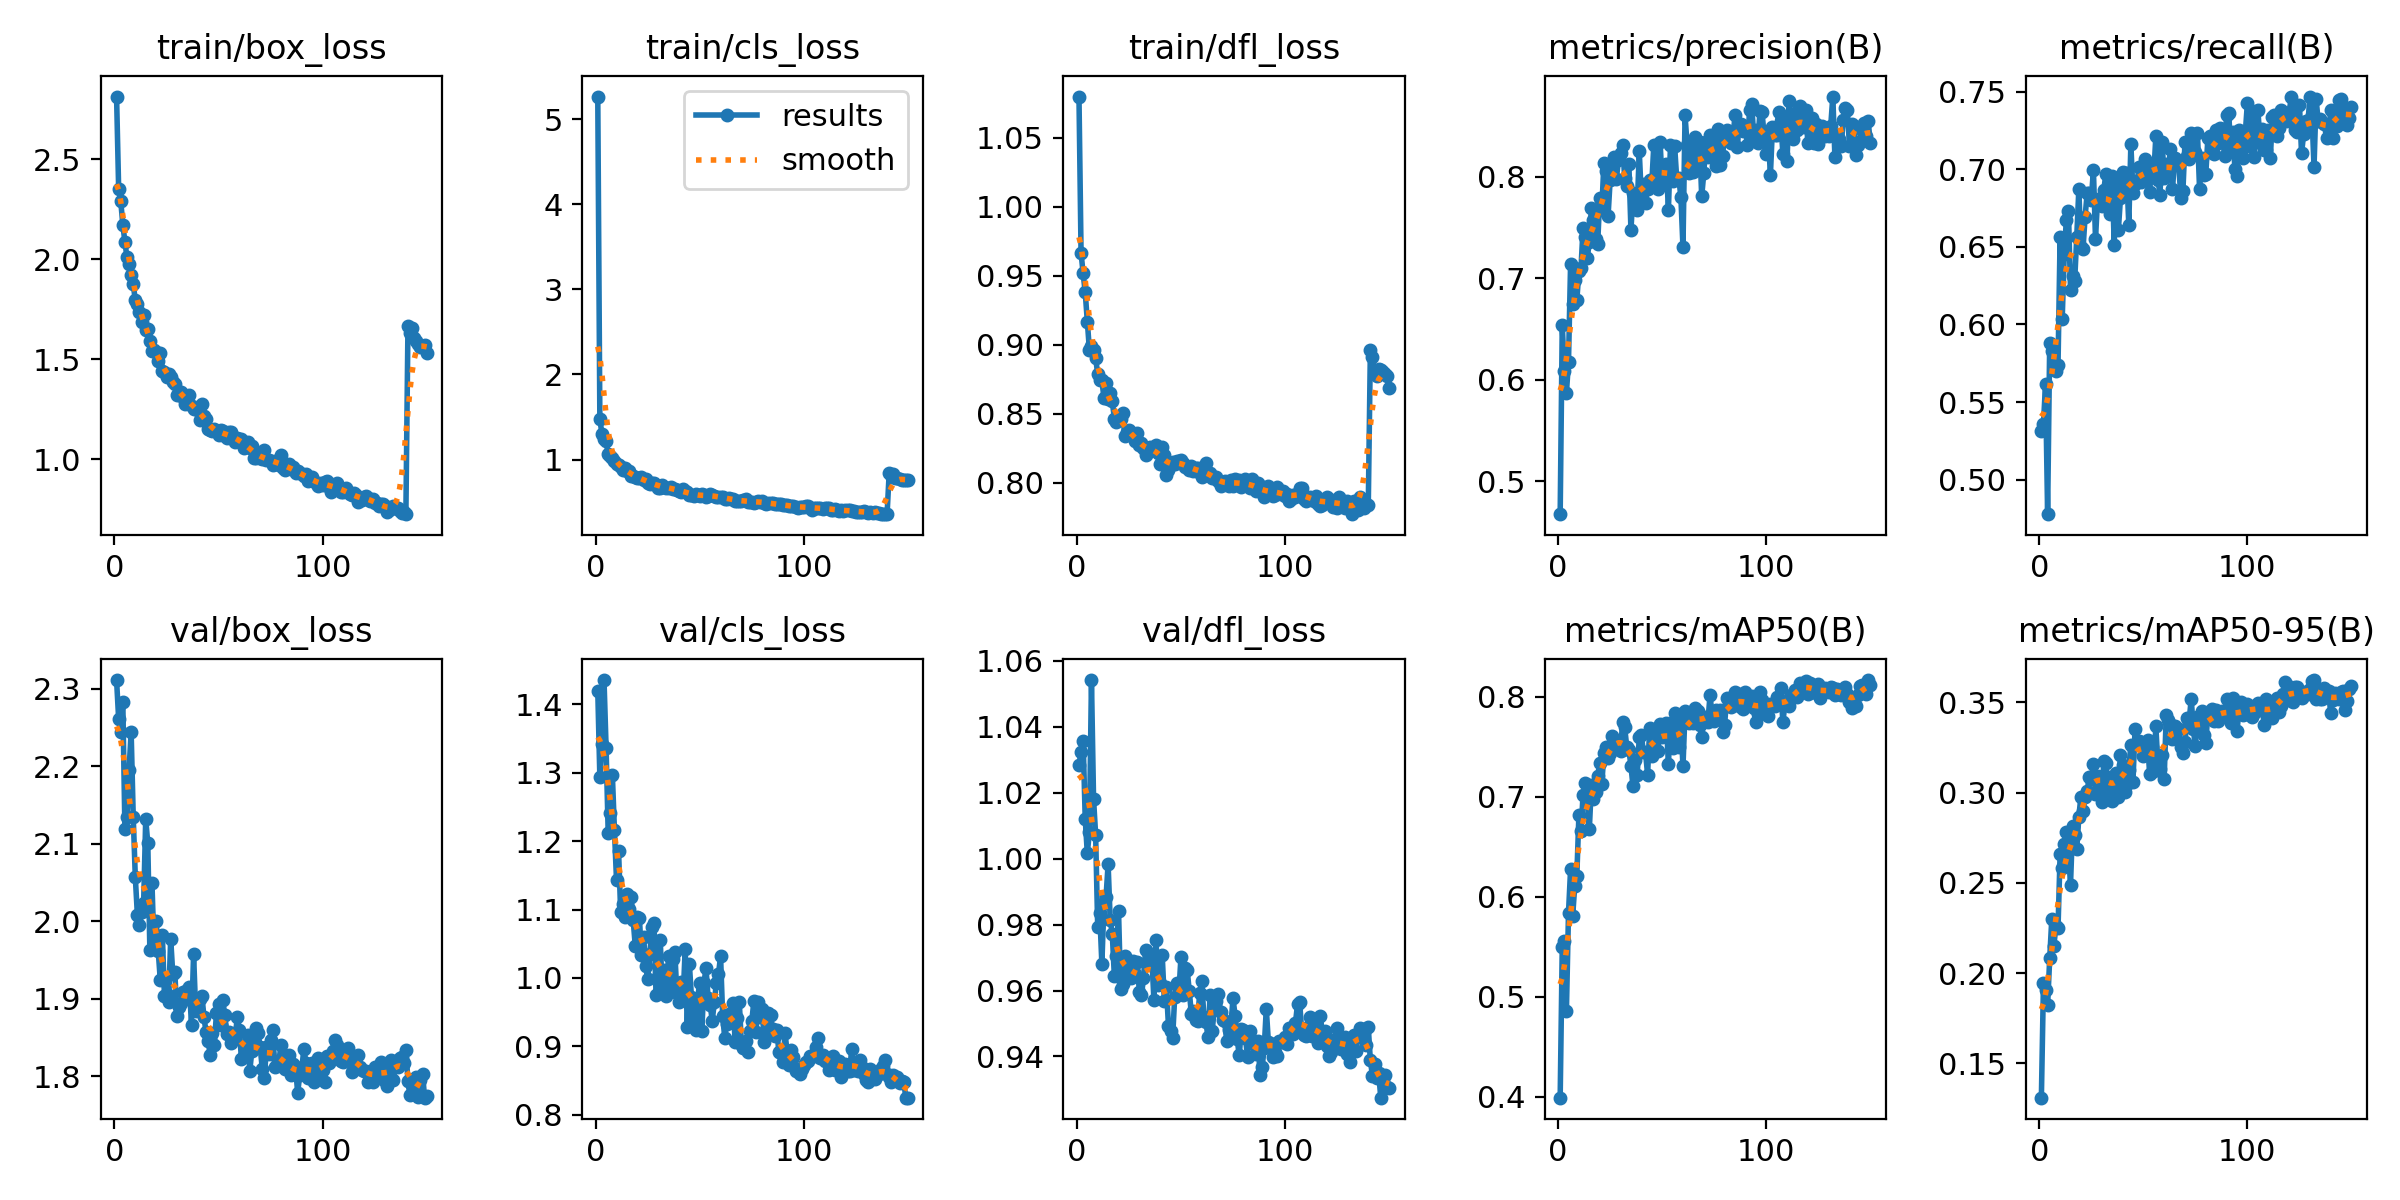

The table this chart was drawn from, first rows:
epoch, time, train/box_loss, train/cls_loss, train/dfl_loss, metrics/precision(B), metrics/recall(B), metrics/mAP50(B), metrics/mAP50-95(B), val/box_loss, val/cls_loss, val/dfl_loss, lr/pg0, lr/pg1, lr/pg2
1, 49.39, 2.815, 5.266, 1.08, 0.4674, 0.5316, 0.3993, 0.131, 2.311, 1.419, 1.028, 0.0006637, 0.0006637, 0.0006637
2, 97.84, 2.352, 1.473, 0.9664, 0.6541, 0.5361, 0.5501, 0.1944, 2.261, 1.293, 1.032, 0.001322, 0.001322, 0.001322
3, 147.3, 2.291, 1.304, 0.9515, 0.6089, 0.5615, 0.5559, 0.1908, 2.244, 1.342, 1.036, 0.001971, 0.001971, 0.001971
4, 195.8, 2.174, 1.244, 0.9378, 0.587, 0.4778, 0.4863, 0.1823, 2.283, 1.435, 1.012, 0.00196, 0.00196, 0.00196
5, 244.3, 2.087, 1.213, 0.9165, 0.6179, 0.5881, 0.5839, 0.2081, 2.119, 1.336, 1.002, 0.001947, 0.001947, 0.001947
6, 292.7, 2.009, 1.07, 0.8963, 0.714, 0.583, 0.6274, 0.2299, 2.135, 1.212, 1.008, 0.001934, 0.001934, 0.001934
7, 341.3, 1.975, 1.036, 0.8993, 0.675, 0.5729, 0.5806, 0.2152, 2.195, 1.242, 1.054, 0.001921, 0.001921, 0.001921
8, 389.5, 1.922, 1.023, 0.8964, 0.6986, 0.57, 0.6109, 0.2261, 2.245, 1.297, 1.018, 0.001908, 0.001908, 0.001908
9, 437.8, 1.876, 0.9826, 0.8903, 0.6783, 0.5741, 0.6212, 0.225, 2.135, 1.217, 1.007, 0.001894, 0.001894, 0.001894
10, 486.2, 1.794, 0.9439, 0.8786, 0.7075, 0.6561, 0.6818, 0.2659, 2.057, 1.143, 0.9792, 0.001881, 0.001881, 0.001881
11, 534.5, 1.777, 0.9357, 0.8742, 0.7097, 0.6033, 0.6655, 0.258, 2.008, 1.185, 0.9834, 0.001868, 0.001868, 0.001868
12, 582.8, 1.737, 0.9169, 0.8742, 0.7498, 0.6455, 0.702, 0.2716, 1.996, 1.096, 0.9681, 0.001855, 0.001855, 0.001855
13, 631.2, 1.687, 0.88, 0.8613, 0.741, 0.6674, 0.7141, 0.2784, 2.012, 1.108, 0.9865, 0.001842, 0.001842, 0.001842
14, 679.6, 1.723, 0.9029, 0.8723, 0.7202, 0.673, 0.6955, 0.2675, 2.024, 1.09, 0.9883, 0.001828, 0.001828, 0.001828
15, 727.9, 1.645, 0.8649, 0.8604, 0.7353, 0.6223, 0.6673, 0.2491, 2.132, 1.122, 0.9983, 0.001815, 0.001815, 0.001815
16, 776.1, 1.649, 0.8613, 0.8649, 0.7694, 0.6312, 0.712, 0.2818, 2.101, 1.101, 0.9813, 0.001802, 0.001802, 0.001802
17, 824.6, 1.593, 0.8124, 0.859, 0.7571, 0.6282, 0.698, 0.2768, 1.962, 1.118, 0.9773, 0.001789, 0.001789, 0.001789
18, 872.7, 1.543, 0.8087, 0.8464, 0.739, 0.6565, 0.7048, 0.2687, 2.049, 1.085, 0.9643, 0.001776, 0.001776, 0.001776
19, 920.9, 1.546, 0.7915, 0.8436, 0.7334, 0.687, 0.7208, 0.2867, 1.965, 1.047, 0.9704, 0.001762, 0.001762, 0.001762
20, 969.2, 1.536, 0.7781, 0.8464, 0.7789, 0.6502, 0.7333, 0.2979, 2.001, 1.089, 0.9842, 0.001749, 0.001749, 0.001749
21, 1018, 1.489, 0.7821, 0.8461, 0.7675, 0.6485, 0.7128, 0.2897, 1.962, 1.087, 0.9603, 0.001736, 0.001736, 0.001736
22, 1066, 1.529, 0.7996, 0.8503, 0.8135, 0.6692, 0.7433, 0.2978, 1.924, 1.033, 0.9618, 0.001723, 0.001723, 0.001723
23, 1114, 1.443, 0.7555, 0.8339, 0.806, 0.6845, 0.7497, 0.3009, 1.983, 1.06, 0.9706, 0.00171, 0.00171, 0.00171
24, 1163, 1.439, 0.7701, 0.8369, 0.761, 0.6844, 0.739, 0.3086, 1.903, 1.017, 0.9667, 0.001696, 0.001696, 0.001696
25, 1211, 1.412, 0.7199, 0.8379, 0.7967, 0.6803, 0.7435, 0.3076, 1.906, 0.9986, 0.9669, 0.001683, 0.001683, 0.001683
26, 1260, 1.428, 0.7169, 0.8359, 0.7984, 0.6996, 0.7605, 0.3159, 1.896, 1.035, 0.9637, 0.00167, 0.00167, 0.00167
27, 1308, 1.411, 0.7185, 0.8337, 0.8198, 0.6553, 0.7538, 0.2994, 1.978, 1.074, 0.9689, 0.001657, 0.001657, 0.001657
28, 1357, 1.387, 0.7259, 0.8303, 0.7979, 0.6806, 0.7561, 0.3094, 1.932, 1.081, 0.965, 0.001644, 0.001644, 0.001644
29, 1405, 1.378, 0.7065, 0.8356, 0.8168, 0.6806, 0.751, 0.308, 1.934, 0.9753, 0.9686, 0.00163, 0.00163, 0.00163
30, 1453, 1.323, 0.671, 0.8272, 0.824, 0.6763, 0.7459, 0.2951, 1.877, 1.002, 0.9597, 0.001617, 0.001617, 0.001617
31, 1501, 1.321, 0.6698, 0.8289, 0.8313, 0.6868, 0.7749, 0.3177, 1.89, 1.056, 0.9586, 0.001604, 0.001604, 0.001604
32, 1549, 1.337, 0.7005, 0.8248, 0.7991, 0.6971, 0.7693, 0.3165, 1.895, 0.9793, 0.9637, 0.001591, 0.001591, 0.001591
33, 1598, 1.312, 0.6737, 0.82, 0.7912, 0.6768, 0.7495, 0.2997, 1.909, 1.011, 0.9724, 0.001578, 0.001578, 0.001578
34, 1646, 1.275, 0.6688, 0.8223, 0.8127, 0.671, 0.7471, 0.3085, 1.902, 0.974, 0.968, 0.001564, 0.001564, 0.001564
35, 1694, 1.313, 0.6618, 0.8254, 0.7478, 0.6958, 0.731, 0.2955, 1.912, 1.033, 0.968, 0.001551, 0.001551, 0.001551
36, 1742, 1.321, 0.6792, 0.8254, 0.7838, 0.6515, 0.7103, 0.2972, 1.915, 0.9882, 0.9701, 0.001538, 0.001538, 0.001538
37, 1790, 1.265, 0.6572, 0.8257, 0.7686, 0.692, 0.7372, 0.311, 1.866, 1.028, 0.9572, 0.001525, 0.001525, 0.001525
38, 1838, 1.251, 0.6511, 0.8269, 0.7675, 0.6611, 0.7216, 0.2976, 1.958, 1.039, 0.9754, 0.001512, 0.001512, 0.001512
39, 1887, 1.253, 0.6376, 0.8212, 0.8251, 0.6815, 0.7597, 0.3209, 1.884, 0.9774, 0.9616, 0.001498, 0.001498, 0.001498
40, 1935, 1.244, 0.6248, 0.8133, 0.7798, 0.6984, 0.7615, 0.3155, 1.886, 0.9655, 0.9622, 0.001485, 0.001485, 0.001485
41, 1983, 1.197, 0.6143, 0.8259, 0.793, 0.6848, 0.7447, 0.3002, 1.9, 0.9941, 0.9707, 0.001472, 0.001472, 0.001472
42, 2031, 1.276, 0.6554, 0.8202, 0.7747, 0.6973, 0.7444, 0.3046, 1.904, 0.9711, 0.9569, 0.001459, 0.001459, 0.001459
43, 2080, 1.215, 0.6247, 0.8054, 0.7881, 0.6641, 0.7222, 0.3128, 1.876, 1.042, 0.961, 0.001446, 0.001446, 0.001446
44, 2128, 1.203, 0.6214, 0.8091, 0.7973, 0.7161, 0.7684, 0.3267, 1.857, 0.929, 0.9493, 0.001432, 0.001432, 0.001432
45, 2176, 1.153, 0.5869, 0.8124, 0.793, 0.6846, 0.7408, 0.3062, 1.846, 1.021, 0.9476, 0.001419, 0.001419, 0.001419
46, 2224, 1.147, 0.5799, 0.8149, 0.8316, 0.6907, 0.7652, 0.3351, 1.827, 0.9726, 0.9457, 0.001406, 0.001406, 0.001406
47, 2273, 1.138, 0.5751, 0.8136, 0.8007, 0.6925, 0.7629, 0.3269, 1.856, 0.9387, 0.9582, 0.001393, 0.001393, 0.001393
48, 2321, 1.151, 0.5923, 0.8158, 0.7879, 0.7014, 0.7458, 0.3288, 1.841, 0.9247, 0.9624, 0.00138, 0.00138, 0.00138
49, 2369, 1.139, 0.5823, 0.8158, 0.8348, 0.6918, 0.7731, 0.3282, 1.882, 0.9712, 0.9593, 0.001366, 0.001366, 0.001366
50, 2417, 1.12, 0.5682, 0.8165, 0.7936, 0.6984, 0.7599, 0.3205, 1.893, 0.9928, 0.9703, 0.001353, 0.001353, 0.001353
51, 2466, 1.146, 0.5902, 0.8141, 0.7993, 0.7068, 0.764, 0.3259, 1.867, 0.9232, 0.9587, 0.00134, 0.00134, 0.00134
52, 2514, 1.139, 0.578, 0.8114, 0.8124, 0.6958, 0.7742, 0.3291, 1.898, 0.992, 0.967, 0.001327, 0.001327, 0.001327
53, 2562, 1.117, 0.5644, 0.811, 0.7673, 0.6854, 0.7332, 0.3105, 1.879, 1.014, 0.9662, 0.001314, 0.001314, 0.001314
54, 2610, 1.104, 0.5716, 0.8092, 0.8319, 0.7025, 0.7741, 0.3252, 1.855, 0.9714, 0.9598, 0.0013, 0.0013, 0.0013
55, 2658, 1.136, 0.5937, 0.812, 0.7958, 0.6963, 0.7483, 0.312, 1.857, 0.9609, 0.953, 0.001287, 0.001287, 0.001287
56, 2707, 1.138, 0.5855, 0.8086, 0.8303, 0.7212, 0.7834, 0.3368, 1.843, 0.9378, 0.9539, 0.001274, 0.001274, 0.001274
57, 2755, 1.112, 0.568, 0.8107, 0.7978, 0.6933, 0.7539, 0.3151, 1.854, 0.9647, 0.951, 0.001261, 0.001261, 0.001261
58, 2803, 1.086, 0.5616, 0.8108, 0.7986, 0.6836, 0.7502, 0.3131, 1.849, 0.9932, 0.9506, 0.001248, 0.001248, 0.001248
59, 2852, 1.108, 0.5636, 0.8071, 0.7802, 0.7174, 0.7738, 0.3208, 1.877, 1.006, 0.9593, 0.001234, 0.001234, 0.001234
60, 2900, 1.098, 0.5586, 0.8039, 0.7306, 0.6946, 0.7303, 0.3078, 1.859, 1.032, 0.9628, 0.001221, 0.001221, 0.001221
... 90 more rows
